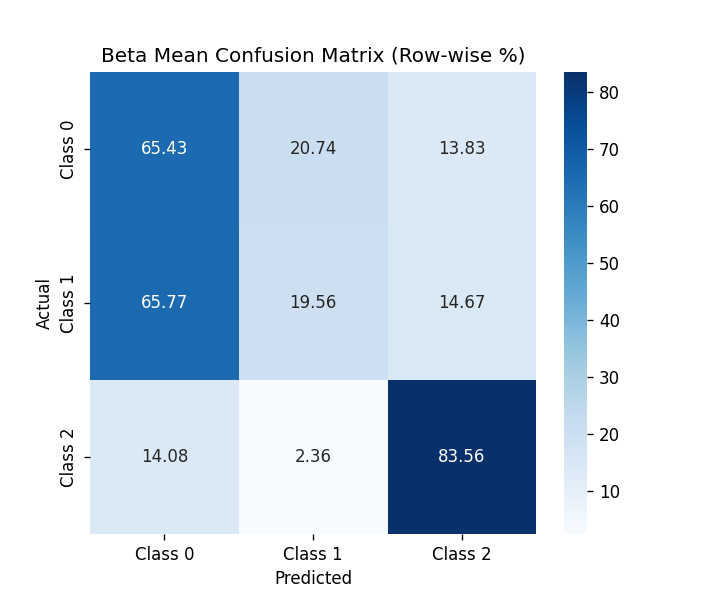

Source data for this figure (header and first rows):
, Class 0, Class 1, Class 2
Class 0, 65.43, 20.74, 13.83
Class 1, 65.77, 19.56, 14.67
Class 2, 14.08, 2.361, 83.56
